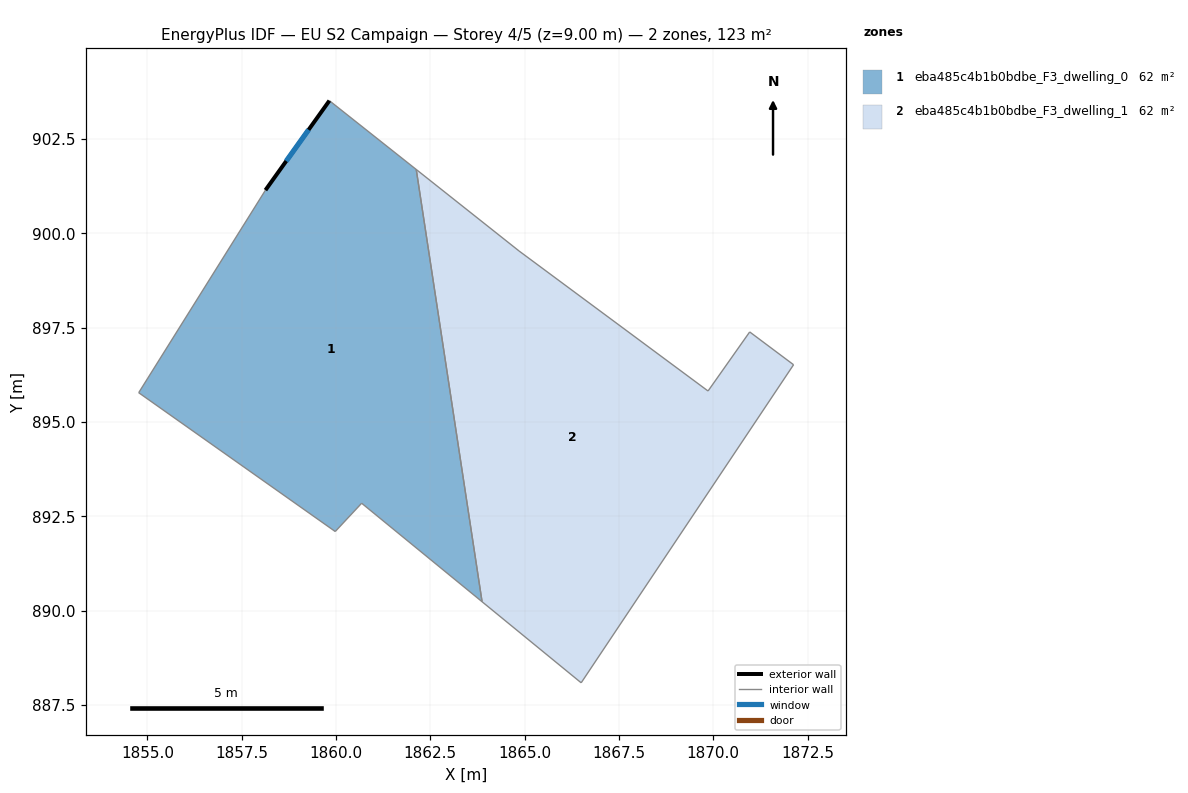
=== STOREY PLAN SPEC (per zone: floor XY polygon, exterior-wall plan segments, windows/doors) ===
zone 1: eba485c4b1b0bdbe_F3_dwelling_0  (61.6 m²)
  floor: (1862.13, 901.69) (1863.87, 890.24) (1860.68, 892.85) (1859.98, 892.10) (1854.77, 895.78) (1858.13, 901.14) (1859.82, 903.52)
  exterior wall: (1859.82, 903.52) – (1858.13, 901.14)  [2.9 m]
    window: (1859.27, 902.75) – (1858.68, 901.92)  [1.1 m²]
  interior walls: 6
zone 2: eba485c4b1b0bdbe_F3_dwelling_1  (61.6 m²)
  floor: (1870.97, 897.39) (1872.13, 896.52) (1866.50, 888.09) (1863.87, 890.24) (1862.13, 901.69) (1864.85, 899.53) (1869.86, 895.82)
  interior walls: 7

=== DERIVED (storey summary) ===
Building: EU S2 Campaign
Storey: 4 of 5  (floor level z = 9.00 m)
Storey gross floor area: 123.2 m²
Zones on this storey: 2
  - eba485c4b1b0bdbe_F3_dwelling_0: floor 61.6 m²; exterior wall 2.9 m (8.7 m²); 1 window(s) 1.1 m²; WWR 12.2%
  - eba485c4b1b0bdbe_F3_dwelling_1: floor 61.6 m²
Zone adjacency (shared interzone walls):
  - eba485c4b1b0bdbe_F3_dwelling_0 ↔ eba485c4b1b0bdbe_F3_dwelling_1